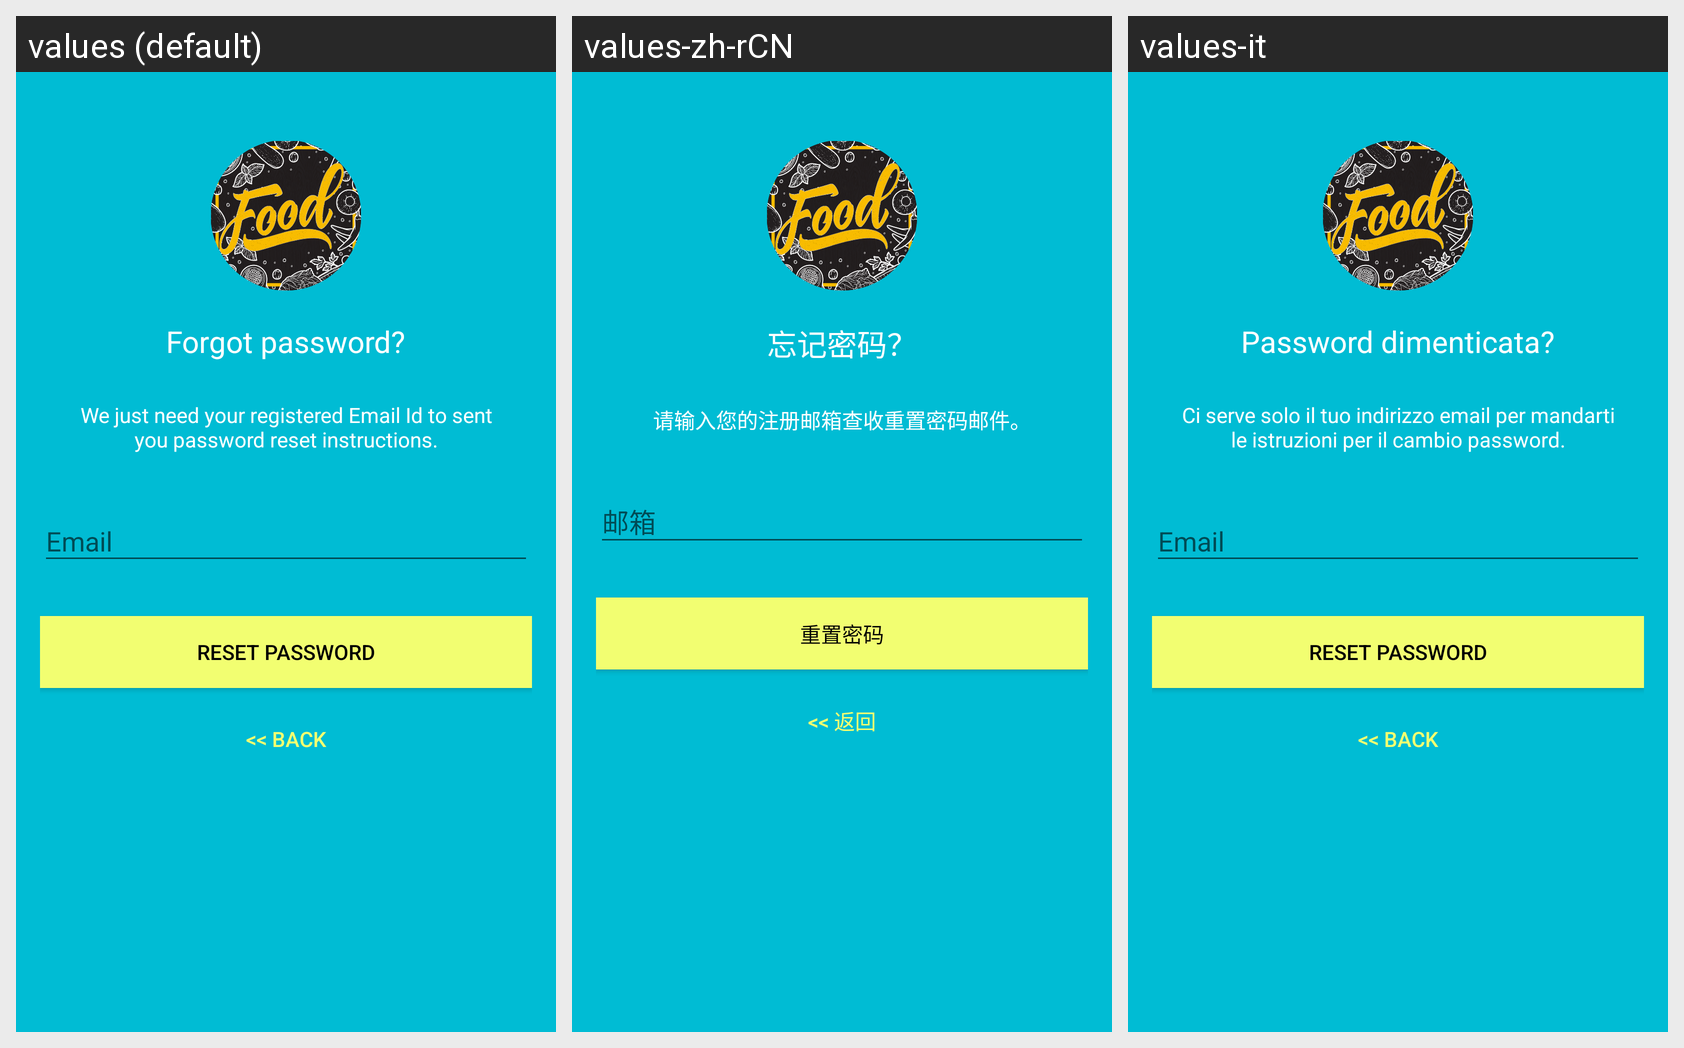

The Android screen above is rendered under several locales of the same app. Produce the string resources it draws, with the default and per-locale values.
Android screen res/layout/activity_reset_password.xml rendered under 3 locales, left to right: values (default), values-zh-rCN, values-it. Device: Nexus 5 (rendered at 1080×1920; each locale shown at half size, 540×960, under a caption strip naming it); theme AppTheme.
Strings drawn on this screen, with the default value and each locale's value (text and hints the layout hard-codes, and strings that could not be matched under every locale, appear in the picture but are not listed):

lbl_forgot_password
  values: Forgot password?
  values-zh-rCN: 忘记密码？
  values-it: Password dimenticata?

forgot_password_msg
  values: We just need your registered Email Id to sent you password reset instructions.
  values-zh-rCN: 请输入您的注册邮箱查收重置密码邮件。
  values-it: Ci serve solo il tuo indirizzo email per mandarti le istruzioni per il cambio password.

btn_reset_password
  values: Reset Password
  values-zh-rCN: 重置密码
  values-it: Reset Password

btn_back
  values: << Back
  values-zh-rCN: << 返回
  values-it: << Back
